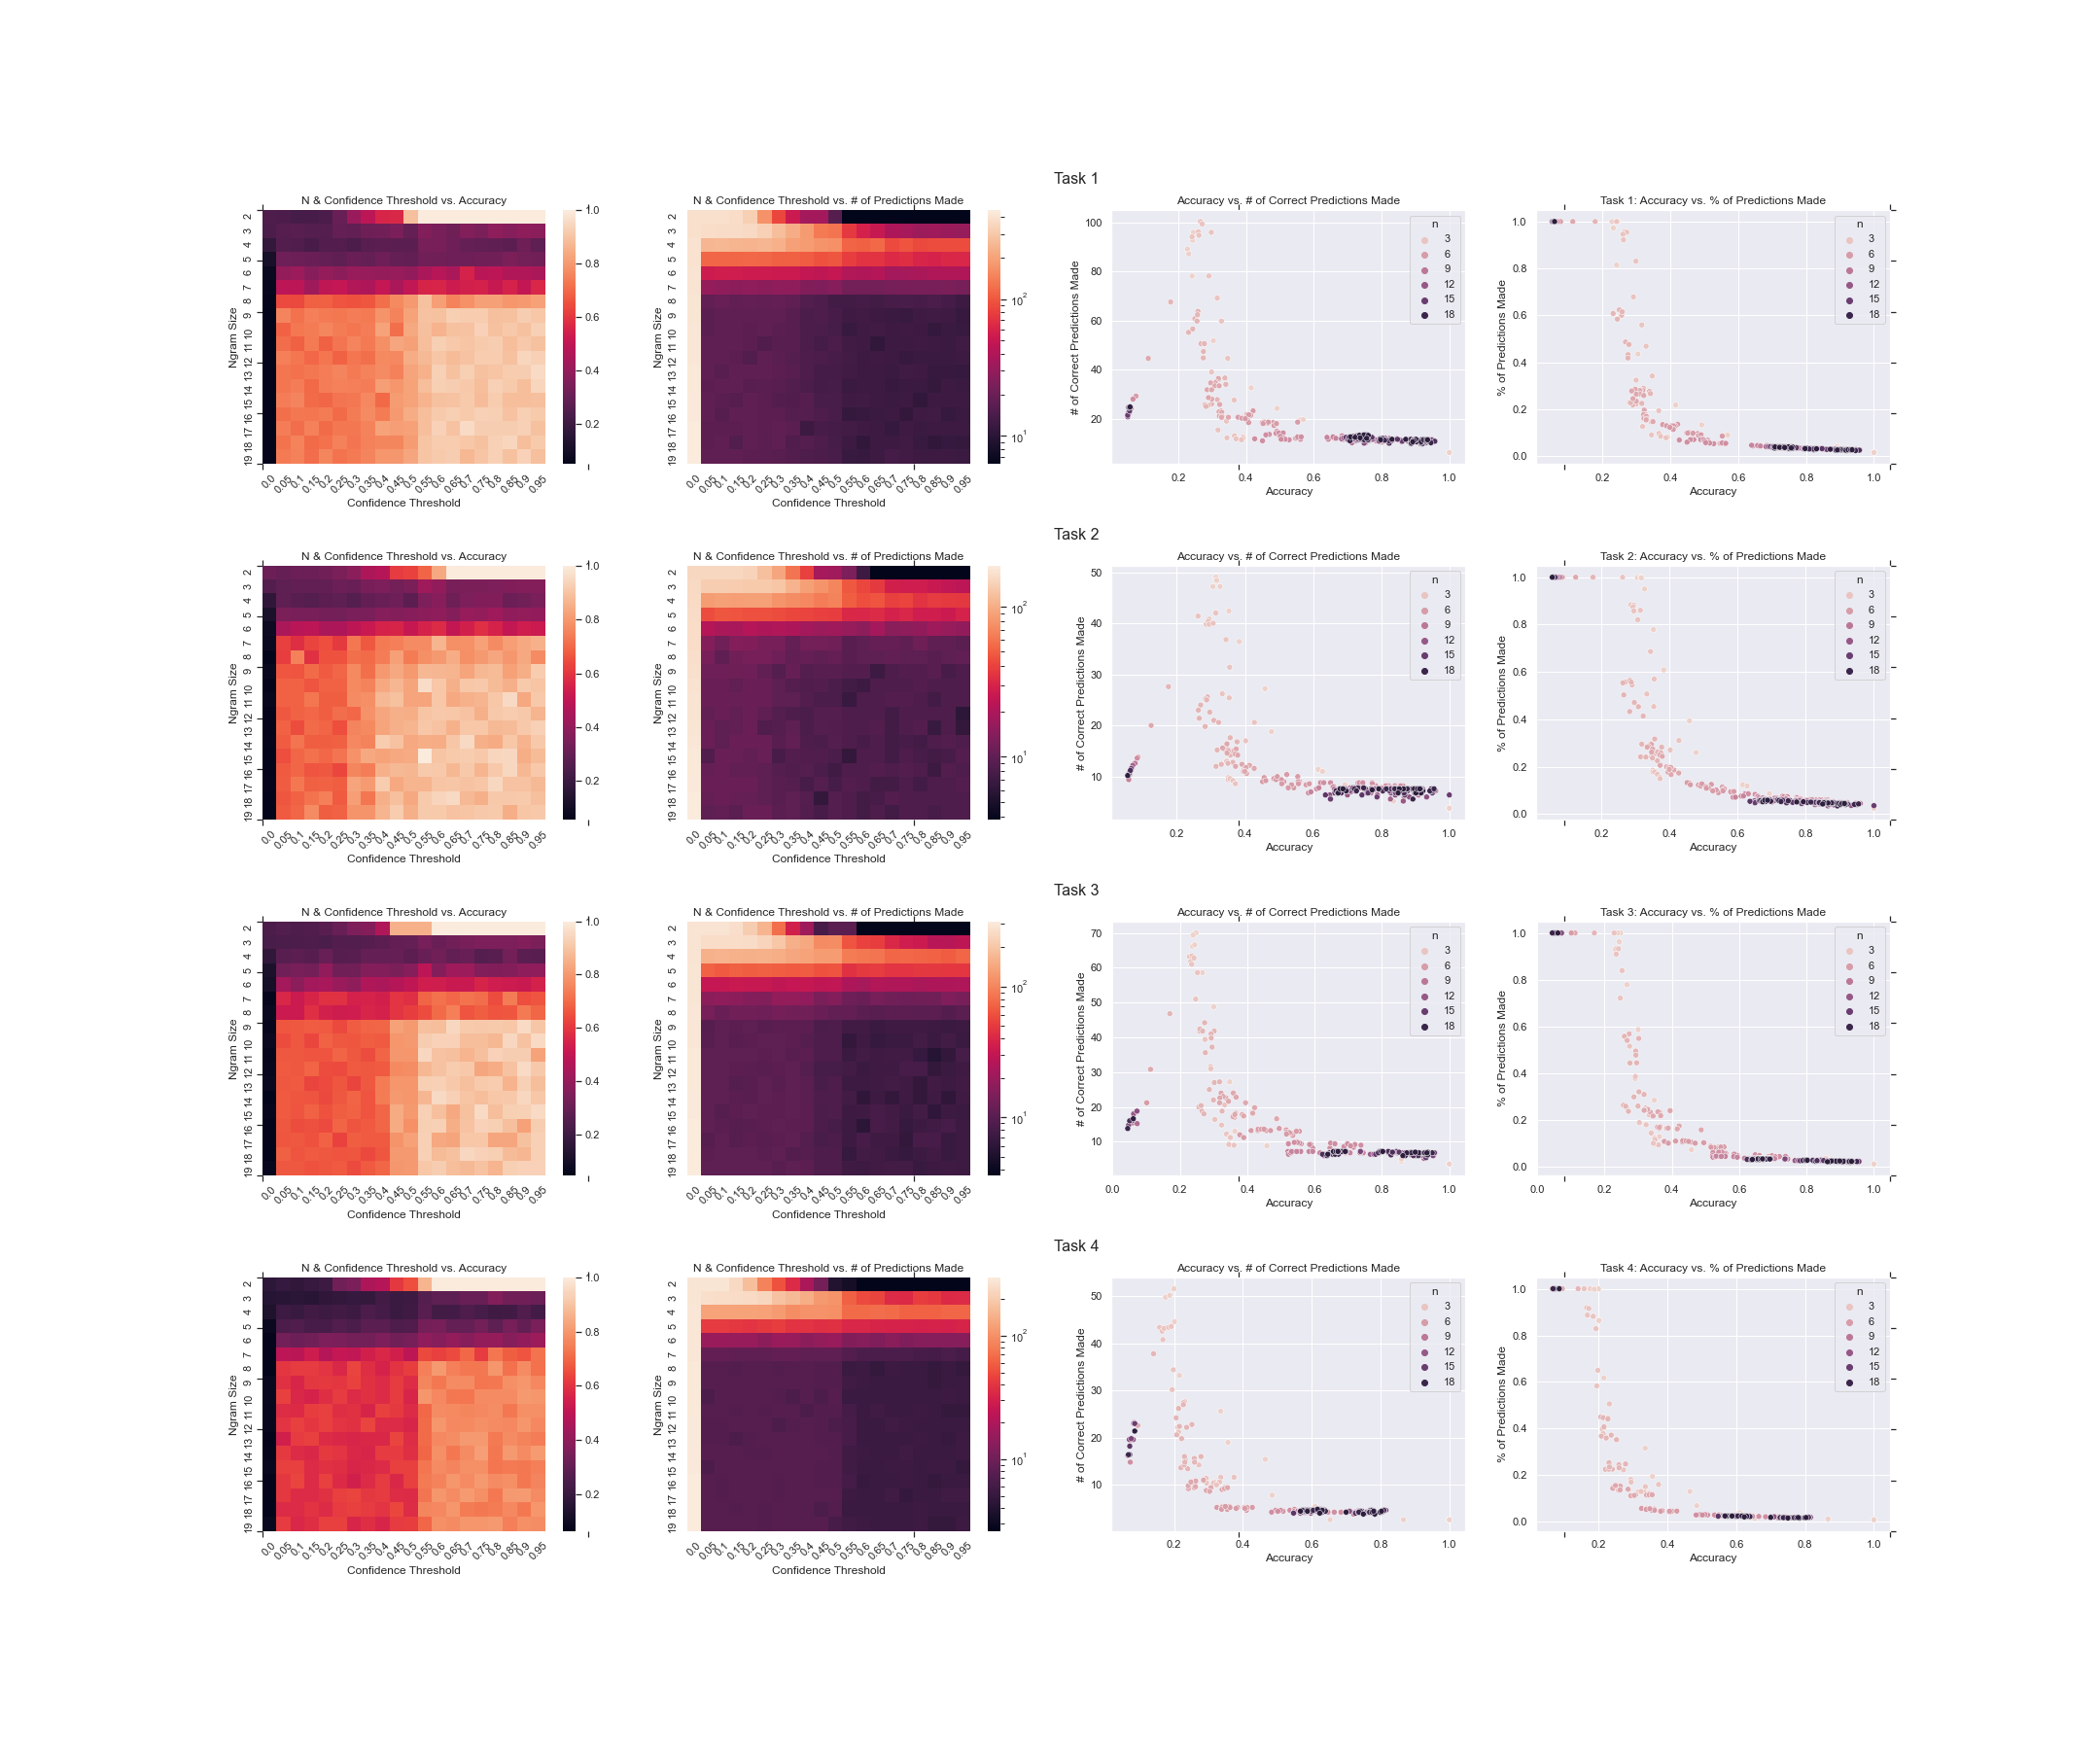

The data file committed next to this chart (first rows):
task_number, n, confidence_threshold, total_accuracy, total_precision, total_recall, total_f1-score, total_threshold_accuracy, total_grams, total_above_threshold, total_threshold_correct, total_threshold_incorrect, normalized_accuracy
1, 2, 0.0, 0.2453, 0.1777, 0.2453, 0.1934, 0.2453, 395.4, 395.4, 96.0, 299.4, 0.3206
1, 2, 0.05, 0.2427, 0.1842, 0.2427, 0.1945, 0.243, 395.4, 395.2, 92.8, 302.4, 0.3069
1, 2, 0.1, 0.2272, 0.1672, 0.2272, 0.1732, 0.2274, 395.4, 395.2, 89.2, 306.0, 0.2915
1, 2, 0.15, 0.2326, 0.1775, 0.2326, 0.1867, 0.2316, 395.4, 384.6, 87.2, 297.4, 0.2932
1, 2, 0.2, 0.2357, 0.1814, 0.2357, 0.1902, 0.2412, 395.4, 322.0, 78.2, 243.8, 0.3208
1, 2, 0.25, 0.2302, 0.1662, 0.2302, 0.1786, 0.304, 395.4, 172.2, 51.8, 120.4, 0.4302
1, 2, 0.3, 0.2371, 0.184, 0.2371, 0.1958, 0.4155, 395.4, 86.2, 32.6, 53.6, 0.6082
1, 2, 0.35, 0.2314, 0.1847, 0.2314, 0.1892, 0.4919, 395.4, 52.8, 24.2, 28.6, 0.8462
1, 2, 0.4, 0.2329, 0.1811, 0.2329, 0.1851, 0.562, 395.4, 35.0, 19.6, 15.4, 1.273
1, 2, 0.45, 0.2272, 0.1767, 0.2272, 0.1842, 0.5688, 395.4, 35.6, 19.6, 16.0, 1.225
1, 2, 0.5, 0.2274, 0.1689, 0.2274, 0.1798, 0.8912, 395.4, 16.2, 10.0, 6.2, 1.613
1, 2, 0.55, 0.2342, 0.1862, 0.2342, 0.1856, 1.0, 395.4, 6.2, 6.2, 0.0, inf
1, 2, 0.6, 0.2224, 0.1585, 0.2224, 0.1741, 1.0, 395.4, 6.2, 6.2, 0.0, inf
1, 2, 0.65, 0.2302, 0.1727, 0.2302, 0.1825, 1.0, 395.4, 6.2, 6.2, 0.0, inf
1, 2, 0.7, 0.2236, 0.169, 0.2236, 0.1805, 1.0, 395.4, 6.2, 6.2, 0.0, inf
1, 2, 0.75, 0.225, 0.1589, 0.225, 0.1734, 1.0, 395.4, 6.2, 6.2, 0.0, inf
1, 2, 0.8, 0.2329, 0.1664, 0.2329, 0.185, 1.0, 395.4, 6.2, 6.2, 0.0, inf
1, 2, 0.85, 0.2299, 0.1633, 0.2299, 0.1772, 1.0, 395.4, 6.2, 6.2, 0.0, inf
1, 2, 0.9, 0.2376, 0.1785, 0.2376, 0.1883, 1.0, 395.4, 6.2, 6.2, 0.0, inf
1, 2, 0.95, 0.2366, 0.1783, 0.2366, 0.1908, 1.0, 395.4, 6.2, 6.2, 0.0, inf
1, 3, 0.0, 0.2412, 0.2574, 0.2412, 0.2324, 0.2412, 398.6, 398.6, 94.2, 304.4, 0.3095
1, 3, 0.05, 0.2565, 0.2746, 0.2565, 0.2491, 0.2657, 398.6, 381.6, 100.4, 281.2, 0.357
1, 3, 0.1, 0.2613, 0.2711, 0.2613, 0.2509, 0.2711, 398.6, 380.4, 99.4, 281.0, 0.3537
1, 3, 0.15, 0.2483, 0.2565, 0.2483, 0.2396, 0.2598, 398.6, 377.0, 96.2, 280.8, 0.3426
1, 3, 0.2, 0.2455, 0.2508, 0.2455, 0.2356, 0.2614, 398.6, 367.6, 94.8, 272.8, 0.3475
1, 3, 0.25, 0.2677, 0.2736, 0.2677, 0.2573, 0.2979, 398.6, 331.2, 96.0, 235.2, 0.4082
1, 3, 0.3, 0.2468, 0.2586, 0.2468, 0.2363, 0.2907, 398.6, 270.6, 78.2, 192.4, 0.4064
1, 3, 0.35, 0.2536, 0.264, 0.2536, 0.2443, 0.3154, 398.6, 223.0, 69.2, 153.8, 0.4499
1, 3, 0.4, 0.2569, 0.2839, 0.2569, 0.2508, 0.3279, 398.6, 186.8, 59.8, 127, 0.4709
1, 3, 0.45, 0.2587, 0.2653, 0.2587, 0.2471, 0.3463, 398.6, 136.2, 44.6, 91.6, 0.4869
1, 3, 0.5, 0.2443, 0.2668, 0.2443, 0.241, 0.2985, 398.6, 129.2, 39.0, 90.2, 0.4324
1, 3, 0.55, 0.2414, 0.2549, 0.2414, 0.233, 0.3654, 398.6, 77.2, 27.6, 49.6, 0.5565
1, 3, 0.6, 0.2457, 0.257, 0.2457, 0.2378, 0.3426, 398.6, 58.4, 19.0, 39.4, 0.4822
1, 3, 0.65, 0.2472, 0.2558, 0.2472, 0.239, 0.3177, 398.6, 50.4, 15.4, 35.0, 0.44
1, 3, 0.7, 0.2428, 0.2507, 0.2428, 0.2351, 0.3663, 398.6, 38.6, 13.0, 25.6, 0.5078
1, 3, 0.75, 0.2526, 0.251, 0.2526, 0.2385, 0.3441, 398.6, 36.2, 12.2, 24, 0.5083
1, 3, 0.8, 0.2471, 0.2664, 0.2471, 0.2399, 0.3911, 398.6, 32.6, 12.6, 20.0, 0.63
1, 3, 0.85, 0.2415, 0.26, 0.2415, 0.234, 0.371, 398.6, 33.8, 11.8, 22, 0.5364
1, 3, 0.9, 0.2561, 0.2781, 0.2561, 0.2491, 0.391, 398.6, 32.4, 12.0, 20.4, 0.5882
1, 3, 0.95, 0.2414, 0.245, 0.2414, 0.2304, 0.3869, 398.6, 31.4, 11.4, 20.0, 0.57
1, 4, 0.0, 0.1779, 0.2494, 0.1779, 0.1883, 0.1779, 401.8, 401.8, 67.6, 334.2, 0.2023
1, 4, 0.05, 0.168, 0.2486, 0.168, 0.187, 0.2585, 401.8, 247.2, 63.8, 183.4, 0.3479
1, 4, 0.1, 0.1686, 0.2384, 0.1686, 0.1837, 0.2494, 401.8, 250.6, 60.8, 189.8, 0.3203
1, 4, 0.15, 0.1554, 0.2329, 0.1554, 0.1701, 0.2308, 401.8, 244.4, 55.2, 189.2, 0.2918
1, 4, 0.2, 0.1736, 0.2484, 0.1736, 0.1852, 0.2558, 401.8, 241.4, 59.8, 181.6, 0.3293
1, 4, 0.25, 0.1722, 0.2541, 0.1722, 0.1868, 0.2573, 401.8, 247.2, 62.4, 184.8, 0.3377
1, 4, 0.3, 0.1572, 0.222, 0.1572, 0.1709, 0.2433, 401.8, 234.8, 56.6, 178.2, 0.3176
1, 4, 0.35, 0.1612, 0.237, 0.1612, 0.1795, 0.2674, 401.8, 195.6, 50.6, 145.0, 0.349
1, 4, 0.4, 0.1711, 0.2469, 0.1711, 0.1859, 0.2775, 401.8, 191.4, 50.6, 140.8, 0.3594
1, 4, 0.45, 0.1626, 0.2311, 0.1626, 0.1761, 0.2747, 401.8, 173.8, 47.4, 126.4, 0.375
1, 4, 0.5, 0.1672, 0.2343, 0.1672, 0.1801, 0.2744, 401.8, 168.2, 44.8, 123.4, 0.363
1, 4, 0.55, 0.1686, 0.2386, 0.1686, 0.1805, 0.338, 401.8, 111.2, 36.6, 74.6, 0.4906
1, 4, 0.6, 0.1695, 0.235, 0.1695, 0.1776, 0.3408, 401.8, 107.2, 34.0, 73.2, 0.4645
1, 4, 0.65, 0.1669, 0.2335, 0.1669, 0.1802, 0.3203, 401.8, 116.2, 36.0, 80.2, 0.4489
1, 4, 0.7, 0.1681, 0.2376, 0.1681, 0.1795, 0.2989, 401.8, 89.8, 26.0, 63.8, 0.4075
1, 4, 0.75, 0.1597, 0.2424, 0.1597, 0.1764, 0.2904, 401.8, 98.0, 28.6, 69.4, 0.4121
1, 4, 0.8, 0.1609, 0.2368, 0.1609, 0.1772, 0.2884, 401.8, 87.8, 25.4, 62.4, 0.4071
1, 4, 0.85, 0.1667, 0.2311, 0.1667, 0.181, 0.2792, 401.8, 91.6, 25.6, 66.0, 0.3879
1, 4, 0.9, 0.1638, 0.2404, 0.1638, 0.1798, 0.3155, 401.8, 90.4, 27.8, 62.6, 0.4441
1, 4, 0.95, 0.1671, 0.2371, 0.1671, 0.1782, 0.2823, 401.8, 91.6, 25.0, 66.6, 0.3754
... 1,380 more rows
